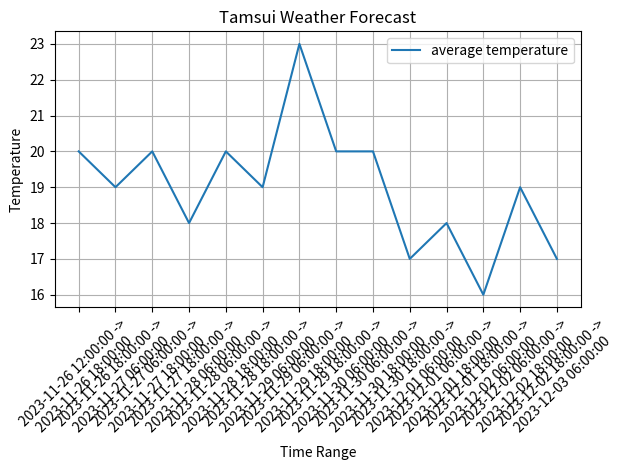

This chart was generated by the following Python code:
import matplotlib.pyplot as plt

# Sample data
x = ['2023-11-26 12:00:00', '2023-11-26 18:00:00', '2023-11-26 18:00:00', '2023-11-27 06:00:00', '2023-11-27 06:00:00', '2023-11-27 18:00:00', '2023-11-27 18:00:00', '2023-11-28 06:00:00', '2023-11-28 06:00:00', '2023-11-28 18:00:00', '2023-11-28 18:00:00', '2023-11-29 06:00:00', '2023-11-29 06:00:00', '2023-11-29 18:00:00', '2023-11-29 18:00:00', '2023-11-30 06:00:00', '2023-11-30 06:00:00', '2023-11-30 18:00:00', '2023-11-30 18:00:00', '2023-12-01 06:00:00', '2023-12-01 06:00:00', '2023-12-01 18:00:00', '2023-12-01 18:00:00', '2023-12-02 06:00:00', '2023-12-02 06:00:00', '2023-12-02 18:00:00', '2023-12-02 18:00:00', '2023-12-03 06:00:00']
y = [20.0, 19.0, 20.0, 18.0, 20.0, 19.0, 23.0, 20.0, 20.0, 17.0, 18.0, 16.0, 19.0, 17.0]
formatted_x = [f'{start} ->\n{end}' for start, end in zip(x[::2], x[1::2])]

# Create a plot with labels and title
plt.plot(formatted_x, y, label='average temperature')
plt.xlabel('Time Range')
plt.ylabel('Temperature')
plt.title('Tamsui Weather Forecast')

# Rotate x-axis labels
plt.xticks(rotation=45)

# Add grid lines and legend
plt.grid(True)
plt.legend()

# Show the plot
plt.tight_layout()
plt.show()
